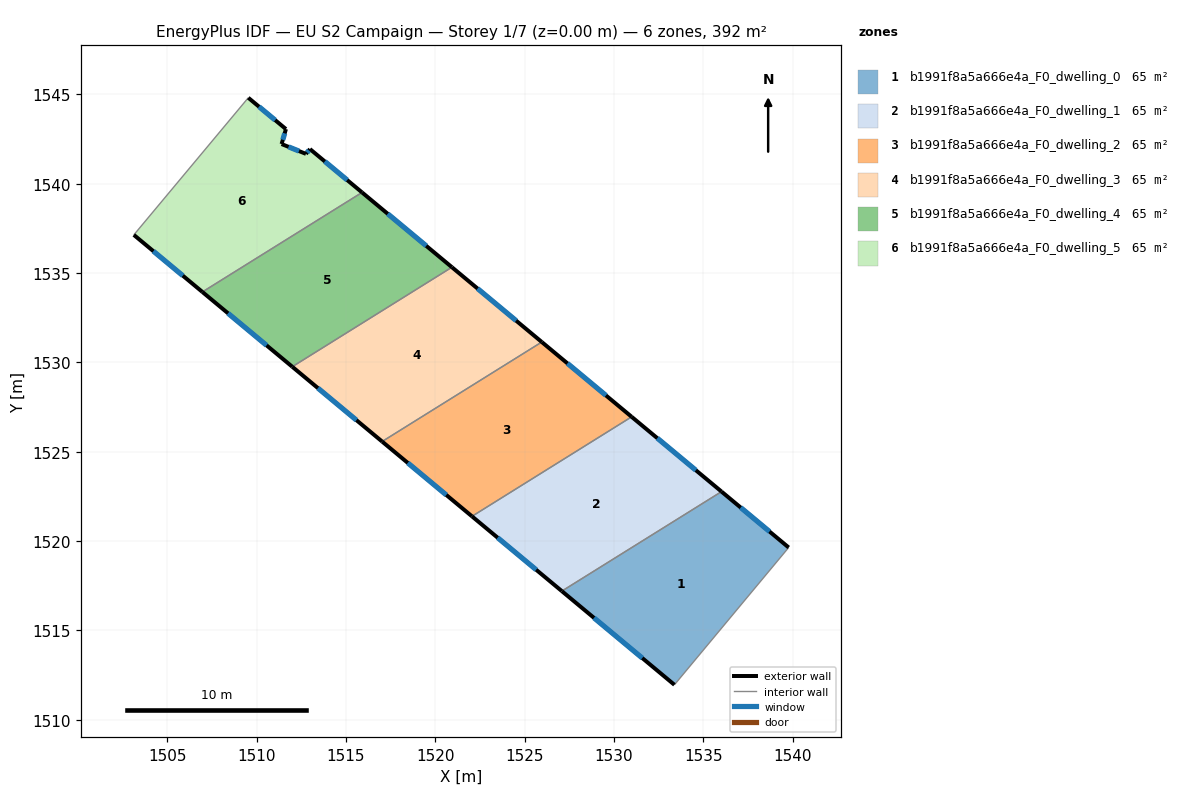
=== STOREY PLAN SPEC (per zone: floor XY polygon, exterior-wall plan segments, windows/doors) ===
zone 1: b1991f8a5a666e4a_F0_dwelling_0  (65.4 m²)
  floor: (1539.77, 1519.64) (1533.38, 1511.96) (1527.08, 1517.20) (1536.02, 1522.77)
  exterior wall: (1539.77, 1519.64) – (1536.02, 1522.77)  [4.9 m]
    window: (1538.70, 1520.54) – (1537.09, 1521.88)  [2.7 m²]
  exterior wall: (1527.08, 1517.20) – (1533.38, 1511.96)  [8.2 m]
    window: (1528.88, 1515.71) – (1531.58, 1513.46)  [4.5 m²]
  interior walls: 2
zone 2: b1991f8a5a666e4a_F0_dwelling_1  (65.4 m²)
  floor: (1536.02, 1522.77) (1527.08, 1517.20) (1522.05, 1521.39) (1530.98, 1526.96)
  exterior wall: (1536.02, 1522.77) – (1530.98, 1526.96)  [6.5 m]
    window: (1534.58, 1523.97) – (1532.42, 1525.76)  [3.6 m²]
  exterior wall: (1522.05, 1521.39) – (1527.08, 1517.20)  [6.5 m]
    window: (1523.49, 1520.19) – (1525.64, 1518.40)  [3.6 m²]
  interior walls: 2
zone 3: b1991f8a5a666e4a_F0_dwelling_2  (65.4 m²)
  floor: (1530.98, 1526.96) (1522.05, 1521.39) (1517.02, 1525.58) (1525.96, 1531.14)
  exterior wall: (1530.98, 1526.96) – (1525.96, 1531.14)  [6.5 m]
    window: (1529.55, 1528.15) – (1527.39, 1529.95)  [3.6 m²]
  exterior wall: (1517.02, 1525.58) – (1522.05, 1521.39)  [6.5 m]
    window: (1518.46, 1524.38) – (1520.61, 1522.59)  [3.6 m²]
  interior walls: 2
zone 4: b1991f8a5a666e4a_F0_dwelling_3  (65.4 m²)
  floor: (1525.96, 1531.14) (1517.02, 1525.58) (1511.99, 1529.76) (1520.93, 1535.33)
  exterior wall: (1525.96, 1531.14) – (1520.93, 1535.33)  [6.5 m]
    window: (1524.52, 1532.34) – (1522.36, 1534.13)  [3.6 m²]
  exterior wall: (1511.99, 1529.76) – (1517.02, 1525.58)  [6.5 m]
    window: (1513.43, 1528.56) – (1515.58, 1526.77)  [3.6 m²]
  interior walls: 2
zone 5: b1991f8a5a666e4a_F0_dwelling_4  (65.4 m²)
  floor: (1520.93, 1535.33) (1511.99, 1529.76) (1506.96, 1533.95) (1515.90, 1539.51)
  exterior wall: (1520.93, 1535.33) – (1515.90, 1539.51)  [6.5 m]
    window: (1519.49, 1536.53) – (1517.33, 1538.32)  [3.6 m²]
  exterior wall: (1506.96, 1533.95) – (1511.99, 1529.76)  [6.5 m]
    window: (1508.40, 1532.75) – (1510.55, 1530.96)  [3.6 m²]
  interior walls: 2
zone 6: b1991f8a5a666e4a_F0_dwelling_5  (65.4 m²)
  floor: (1512.98, 1541.94) (1515.90, 1539.51) (1506.96, 1533.95) (1503.12, 1537.14) (1509.53, 1544.81) (1511.64, 1543.06) (1511.40, 1542.22) (1512.76, 1541.67)
  exterior wall: (1503.12, 1537.14) – (1506.96, 1533.95)  [5.0 m]
    window: (1504.22, 1536.23) – (1505.87, 1534.86)  [2.8 m²]
  exterior wall: (1511.64, 1543.06) – (1509.53, 1544.81)  [2.7 m]
    window: (1511.04, 1543.56) – (1510.13, 1544.31)  [1.5 m²]
  exterior wall: (1511.40, 1542.22) – (1511.64, 1543.06)  [0.9 m]
    window: (1511.46, 1542.46) – (1511.57, 1542.82)  [0.5 m²]
  exterior wall: (1512.76, 1541.67) – (1511.40, 1542.22)  [1.5 m]
    window: (1512.37, 1541.83) – (1511.78, 1542.07)  [0.8 m²]
  exterior wall: (1512.98, 1541.94) – (1512.76, 1541.67)  [0.4 m]
    window: (1512.92, 1541.87) – (1512.82, 1541.75)  [0.2 m²]
  exterior wall: (1515.90, 1539.51) – (1512.98, 1541.94)  [3.8 m]
    window: (1515.06, 1540.21) – (1513.82, 1541.25)  [2.1 m²]
  interior walls: 2

=== DERIVED (storey summary) ===
Building: EU S2 Campaign
Storey: 1 of 7  (floor level z = 0.00 m)
Storey gross floor area: 392.5 m²
Zones on this storey: 6
  - b1991f8a5a666e4a_F0_dwelling_0: floor 65.4 m²; exterior wall 13.1 m (39.3 m²); 2 window(s) 7.2 m²; WWR 18.4%
  - b1991f8a5a666e4a_F0_dwelling_1: floor 65.4 m²; exterior wall 13.1 m (39.3 m²); 2 window(s) 7.2 m²; WWR 18.4%
  - b1991f8a5a666e4a_F0_dwelling_2: floor 65.4 m²; exterior wall 13.1 m (39.3 m²); 2 window(s) 7.2 m²; WWR 18.4%
  - b1991f8a5a666e4a_F0_dwelling_3: floor 65.4 m²; exterior wall 13.1 m (39.3 m²); 2 window(s) 7.2 m²; WWR 18.4%
  - b1991f8a5a666e4a_F0_dwelling_4: floor 65.4 m²; exterior wall 13.1 m (39.3 m²); 2 window(s) 7.2 m²; WWR 18.4%
  - b1991f8a5a666e4a_F0_dwelling_5: floor 65.4 m²; exterior wall 14.2 m (42.7 m²); 6 window(s) 7.8 m²; WWR 18.4%
Zone adjacency (shared interzone walls):
  - b1991f8a5a666e4a_F0_dwelling_0 ↔ b1991f8a5a666e4a_F0_dwelling_1
  - b1991f8a5a666e4a_F0_dwelling_1 ↔ b1991f8a5a666e4a_F0_dwelling_2
  - b1991f8a5a666e4a_F0_dwelling_2 ↔ b1991f8a5a666e4a_F0_dwelling_3
  - b1991f8a5a666e4a_F0_dwelling_3 ↔ b1991f8a5a666e4a_F0_dwelling_4
  - b1991f8a5a666e4a_F0_dwelling_4 ↔ b1991f8a5a666e4a_F0_dwelling_5